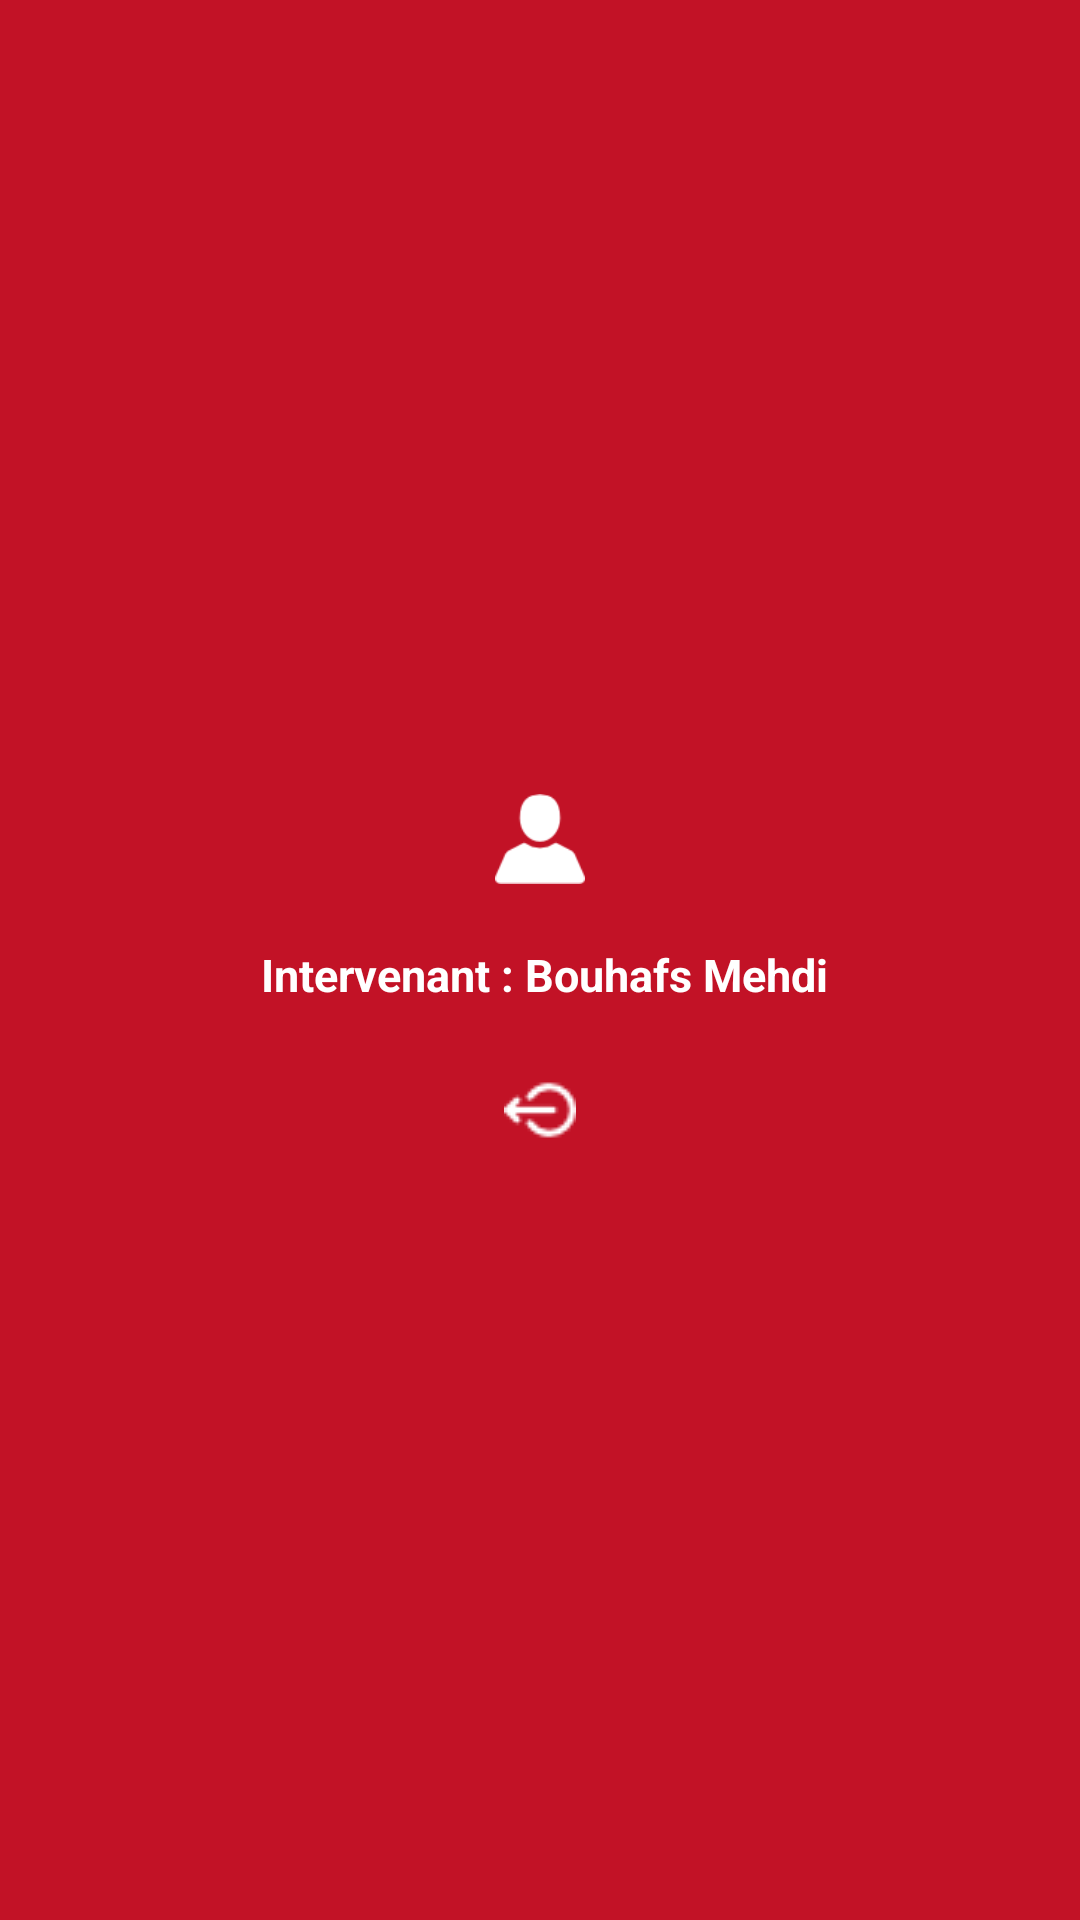

Here is an Android app screen rendered from its layout file. Give the layout XML and the strings, colors and styles it references.
<!-- AndroidManifest.xml: application theme AppTheme.NoActionBar -->
<!-- res/layout/nav_header.xml -->
<?xml version="1.0" encoding="utf-8"?>
<LinearLayout xmlns:android="http://schemas.android.com/apk/res/android"
    xmlns:app="http://schemas.android.com/apk/res-auto"
    android:layout_width="match_parent"
    android:layout_height="190dp"
    android:background="@color/colorPrimary"
    android:gravity="center"
    android:orientation="vertical"
    android:weightSum="1">


    <ImageView
        android:id="@+id/imageView12"
        android:layout_width="30dp"
        android:layout_height="30dp"
        android:layout_marginTop="30dp"
        app:srcCompat="@drawable/user2" />

    <TextView
        android:id="@+id/name_user"
        android:layout_width="wrap_content"
        android:layout_height="wrap_content"
        android:layout_gravity="center"
        android:layout_marginTop="15dp"
        android:padding="5dp"
        android:text=" Intervenant : Bouhafs Mehdi"
        android:textColor="@color/White"
        android:textSize="15sp"
        android:textStyle="bold" />

    <ImageButton
        android:id="@+id/logout"
        android:layout_width="50dp"
        android:layout_height="50dp"
        android:layout_marginBottom="10dp"
        android:layout_marginTop="5dp"
        android:background="@color/colorPrimary"
        app:srcCompat="@drawable/logout2" />


</LinearLayout>
<!-- resources referenced by this layout -->
<resources>
  <color name="White">#ffffff</color>
  <color name="colorPrimary">#c21226</color>
  <!-- drawable logout2: png bitmap (drawable, 586 bytes) -->
  <!-- drawable user2: png bitmap (drawable, 1045 bytes) -->
  <style name="AppTheme.NoActionBar">
          
          <item name="windowActionBar">false</item>
          <item name="windowNoTitle">true</item>
      </style>
</resources>
